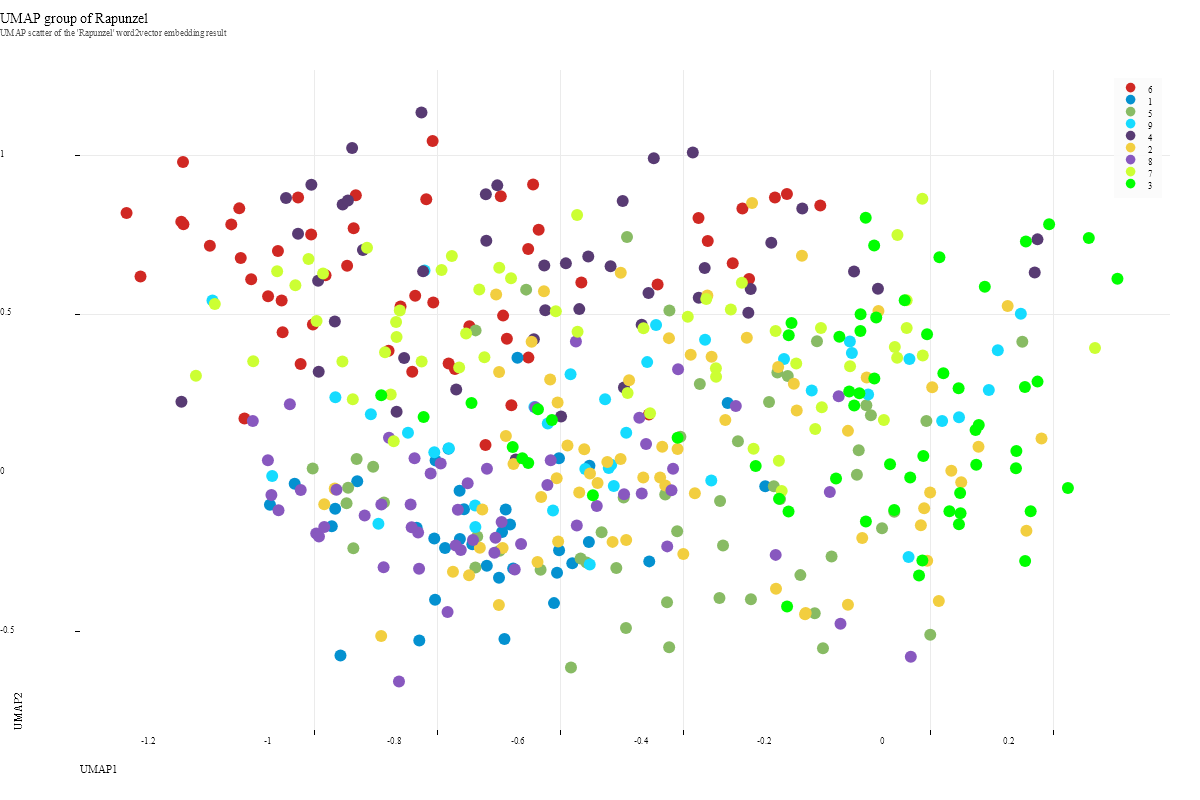

The data file committed next to this chart (first rows):
, dim_1, dim_2, dim_3, dim_4, dim_5, dim_6, dim_7, dim_8, dim_9, label:cluster
There, -1.108, 0.1627, 0.5584, -0.08081, 0.2033, -0.9558, 0.8572, -0.4897, 0.4685, 6
were, -1.13, 0.7737, 0.359, -0.4965, 0.2573, -1.572, 1.039, -0.09658, 0.02986, 6
once, -0.9667, -0.1766, 0.8561, 0.2759, -0.308, -0.8683, 0.7269, -0.4303, -0.2619, 1
a, -1.017, 0.3338, -0.1678, -0.216, 0.4177, -1.354, 0.8821, 0.5475, -0.5909, 6
man, -0.6399, 0.8991, 0.4318, -0.2091, 0.6588, -1.115, 0.6673, 0.3431, 0.1407, 6
and, -0.6943, -0.2543, 0.7866, -0.1736, 0.4414, -0.834, 1.569, -0.06832, -0.2345, 5
woman, 0.152, 0.4921, -0.387, -0.2495, -0.02203, -0.9564, 0.8508, -0.1933, -0.7359, 9
who, -0.8492, 0.3532, 0.1439, 0.4464, -0.5662, -0.8929, 1.534, 0.172, -0.1943, 4
had, -0.1256, 0.4048, -0.4627, -0.2852, -0.3015, -0.8238, 0.7697, -0.4753, -0.9608, 9
long, -0.7438, -0.3315, 0.04095, -0.1248, -0.07145, -0.5361, 1.457, 0.272, 0.4535, 2
in, -0.3239, 0.2112, 0.8163, 0.005701, -0.279, -1.361, 0.6713, -0.3787, -0.4373, 1
vain, -0.357, 0.5501, 0.09572, 0.02177, -0.295, -0.2948, 0.6181, -0.04632, 0.08912, 2
wished, -0.6696, -0.3129, 0.08598, 0.2434, 0.2328, -1.307, 1.2, -0.9469, 0.1638, 8
for, -0.2408, 0.02909, -0.2045, 0.7021, -0.0254, -0.9245, 0.8867, -0.2232, -0.6996, 7
child, -0.4193, 0.4155, -0.4104, -0.09823, -0.1921, -0.9613, 0.7747, 0.7026, -0.09561, 2
At, -0.8062, -0.01067, -0.6307, 0.262, 0.637, -1.67, 0.7699, -0.04685, -0.2472, 8
length, -0.07337, -0.1834, 0.301, -0.6381, 0.04706, -1.199, 0.5343, -0.04131, -0.1688, 5
the, -0.7223, -0.1238, -0.2807, -0.6064, -0.4897, -0.7271, 1.034, 0.4055, 0.1459, 2
hoped, -0.5992, -0.2246, -0.6447, 0.202, -0.5326, -1.408, 0.7788, 0.2364, 0.3382, 2
that, -0.3607, 0.4107, -0.6435, -0.3842, -0.2981, -0.7803, 0.7792, -0.3276, -0.6469, 9
God, -0.5627, -0.2785, 0.5477, -0.724, 0.126, -1.433, 0.5067, 0.04793, -0.09862, 5
was, -0.45, 0.1787, 0.2376, 0.1248, 0.1836, -1.351, 1.035, -0.8475, -0.8176, 7
about, -0.6222, 0.563, 0.1716, -0.5249, -0.4059, -0.8096, 1.078, -0.04642, 0.5408, 2
to, -0.384, 0.3634, -0.6678, 0.2972, 0.07969, -0.7555, 1.533, 0.182, 0.1965, 2
grant, 0.08371, 0.1423, -0.4427, -0.08821, -0.2218, -1.597, 0.6364, 0.5921, -0.05268, 3
her, 0.1586, 0.2618, -0.0219, 0.7066, 0.2498, -0.7938, 0.734, 0.08095, 0.1148, 3
desire, -0.668, 0.03341, -0.1872, 0.7693, -0.3538, -1.198, 1.447, 0.02118, 0.1882, 4
These, -0.9789, -0.1075, -0.05186, -0.2755, -0.04744, -0.7656, 1.582, 0.182, 0.2668, 2
people, 0.2624, 0.731, -0.4214, -0.008332, 0.2007, -1.118, 0.6476, 0.1466, -0.3063, 3
little, -0.3009, 0.5898, 0.6499, 0.1409, 0.5989, -1.342, 1.077, -0.5575, -0.5177, 7
window, -0.4636, 0.458, 0.6, 0.6811, 0.3694, -1.217, 1.736, -0.01451, -0.306, 4
at, -0.8862, -0.1085, -0.3145, 0.4572, 0.5222, -1.494, 0.9677, -0.3265, -0.7099, 8
back, -0.09958, -0.1621, -0.006889, 0.007182, 0.7715, -1.007, 1.177, 0.06359, 0.5465, 3
of, -0.6479, 0.6961, 0.4879, -0.7499, -0.04523, -1.197, 1.038, 0.1296, 0.09605, 6
their, -0.406, -0.1926, -0.182, -0.3493, 0.6917, -1.066, 0.6045, 0.2455, 0.3927, 5
house, -0.01032, -0.1736, -0.3108, -0.1072, -0.4865, -1.163, 1.148, -0.3477, 0.5824, 2
from, -0.8615, 0.184, -0.3227, 0.3033, 0.1014, -0.6972, 1.739, 0.2119, 0.003056, 4
which, -0.9033, 0.1759, -0.1952, -0.4665, -0.459, -1.183, 1.353, -0.126, -0.6474, 9
splendid, -0.7718, 0.674, 0.6575, 0.3911, -0.1168, -0.7634, 1.07, 0.1899, -0.8915, 7
garden, -1.115, 0.668, 0.363, -0.214, 0.676, -1.184, 1.03, -0.2077, 0.4448, 6
could, -0.007865, -0.2847, -0.1569, 0.3244, 0.4805, -1.08, 1.239, 0.6187, 0.04894, 3
be, -0.4928, -0.08617, 0.1801, -0.7835, 0.01084, -1.015, 0.9493, 0.6198, -0.01591, 5
seen, -0.2568, 0.2141, 0.2249, -0.5895, 0.6136, -0.7792, 0.7764, -0.07442, 0.2663, 5
full, -1.004, 0.6644, 0.5399, 0.3109, 0.006915, -0.9243, 0.9857, 0.2142, -0.9961, 7
most, -0.2252, -0.1302, -0.2123, 0.3004, 0.714, -1.687, 0.6952, 0.2522, 0.2402, 3
beautiful, -0.05262, 0.3878, 0.4675, -0.1736, 0.2001, -0.7663, 0.9253, -0.5579, -0.5317, 7
flowers, -0.8551, 0.5149, -0.3864, -0.05527, 0.3992, -1.31, 0.869, 0.5355, -0.5756, 6
herbs, -0.2472, 0.8583, 0.2528, 0.01637, 0.7222, -1.167, 0.9061, 0.2338, 0.2418, 6
It, -0.7158, 0.7222, 0.7051, 0.774, 0.1162, -0.9812, 1.368, -0.03724, -0.4602, 4
however, -0.7767, 0.06887, -0.7074, -0.4282, 0.01542, -1.047, 0.9907, -0.3565, -0.5616, 9
surrounded, -0.4377, 0.5842, 0.5759, -0.3618, 0.896, -1.457, 1.198, 0.006866, 0.05343, 6
by, -0.9161, 0.6931, 0.09003, 0.7971, -0.01189, -1.245, 1.344, -0.1581, -0.0936, 4
high, -0.4887, -0.2202, 0.1481, -0.6951, -0.5569, -1.205, 0.9762, 0.01868, 0.3487, 2
wall, -0.1408, -0.4836, -0.1287, 0.3384, 0.4839, -1.171, 1.485, -0.2741, 0.3459, 8
no, -0.2127, 0.3356, -0.01461, 0.2218, 0.1625, -1.502, 0.2853, -0.01563, -0.6242, 7
one, -0.6478, 0.02211, -0.2004, 0.3256, 0.7092, -1.979, 0.7269, 0.2024, -0.07022, 3
dared, -0.4152, -0.06332, -0.05263, -0.01442, -0.2278, -1.134, 0.9109, -0.9942, -0.1261, 8
go, -0.9402, -0.0559, 0.5583, -0.7383, 0.009762, -0.9029, 1.088, 0.4076, -0.2353, 5
into, -0.6277, -0.3139, 0.5559, -0.3683, 0.21, -0.8229, 1.044, -0.4745, 0.3493, 5
it, -0.4336, -0.02332, -0.7951, 0.3883, -0.305, -1.395, 1.105, -0.2941, -0.05192, 2
... 401 more rows
